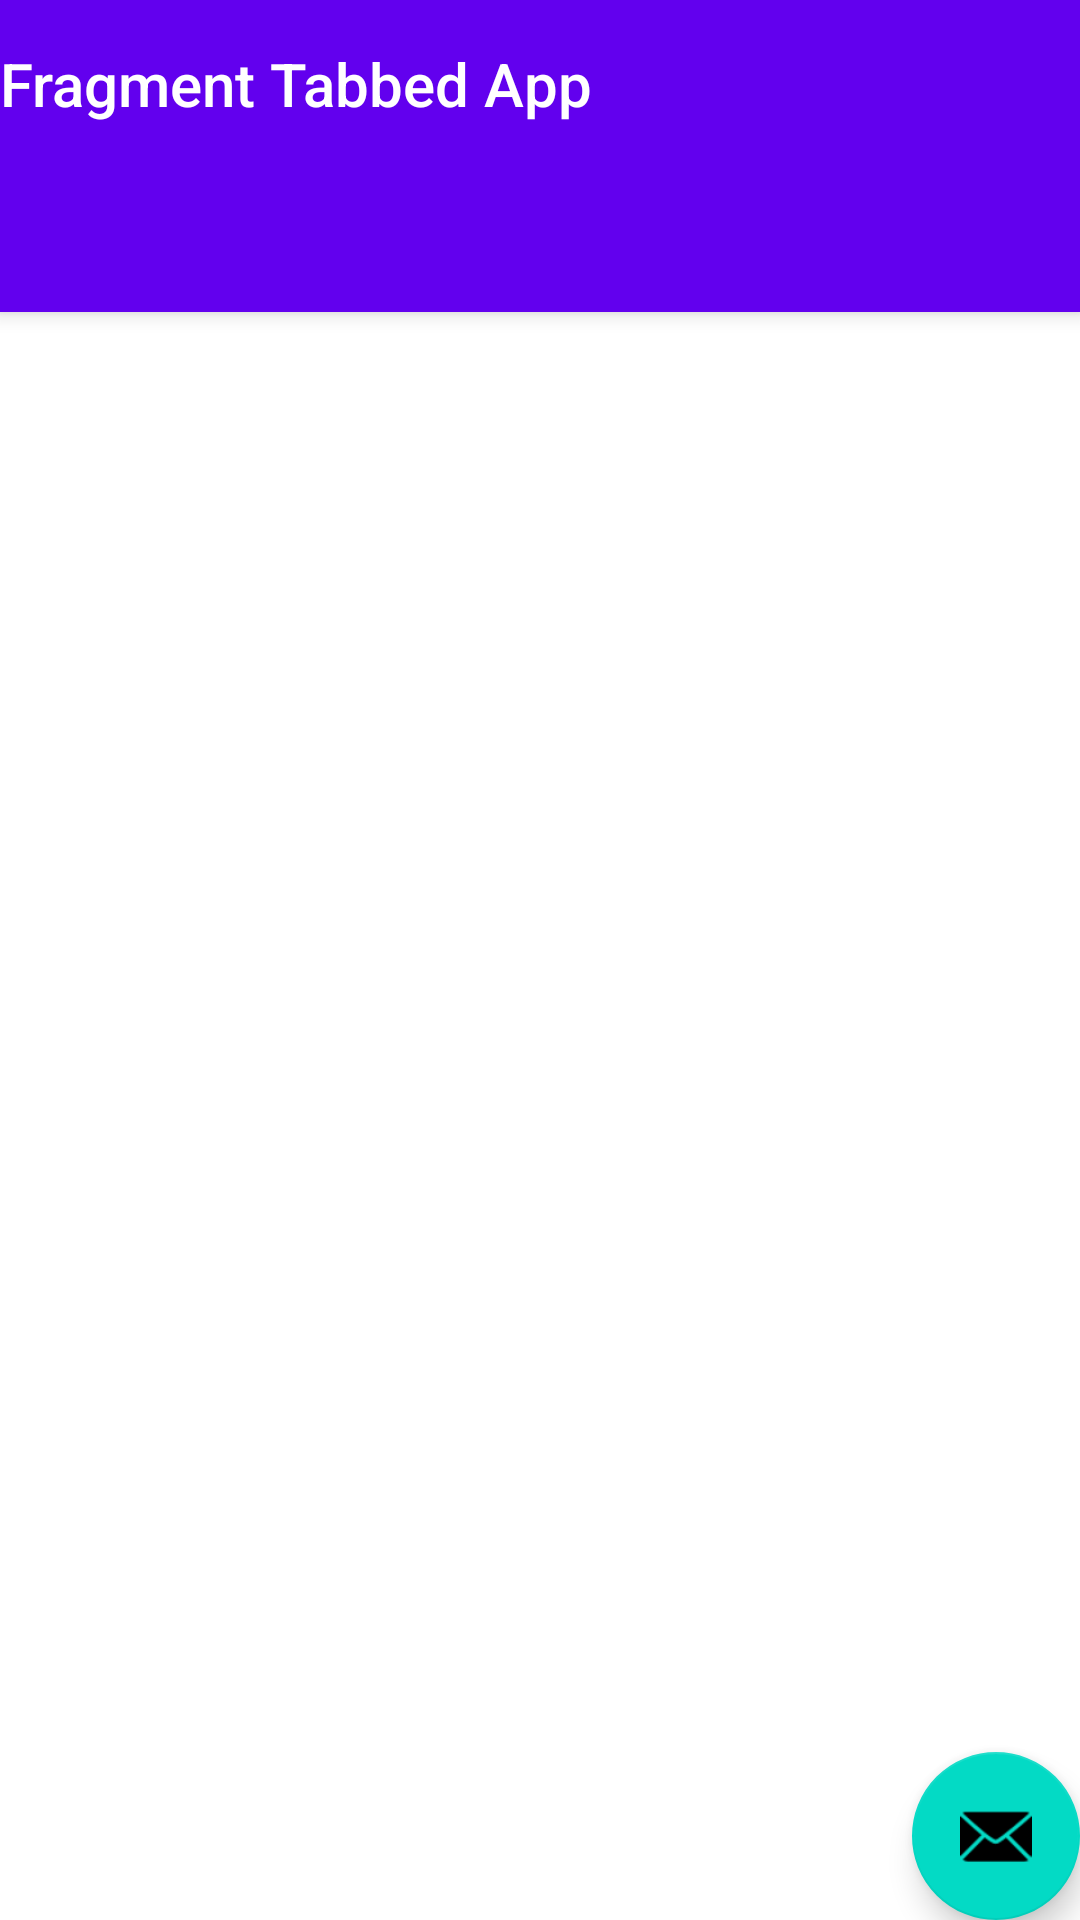

The Android layout XML behind this screen, and the referenced resources:
<!-- AndroidManifest.xml: activity theme Theme.FragmentTabbedApp.NoActionBar -->
<!-- res/layout/activity_main.xml -->
<?xml version="1.0" encoding="utf-8"?>
<androidx.coordinatorlayout.widget.CoordinatorLayout xmlns:android="http://schemas.android.com/apk/res/android"
    xmlns:app="http://schemas.android.com/apk/res-auto"
    xmlns:tools="http://schemas.android.com/tools"
    android:layout_width="match_parent"
    android:layout_height="match_parent"
    tools:context=".MainActivity">

    <com.google.android.material.appbar.AppBarLayout
        android:layout_width="match_parent"
        android:layout_height="wrap_content"
        android:theme="@style/Theme.FragmentTabbedApp.AppBarOverlay">

        <TextView
            android:id="@+id/title"
            android:layout_width="wrap_content"
            android:layout_height="wrap_content"
            android:gravity="center"
            android:minHeight="?actionBarSize"
            android:padding="@dimen/appbar_padding"
            android:text="@string/app_name"
            android:textAppearance="@style/TextAppearance.Widget.AppCompat.Toolbar.Title" />

        <com.google.android.material.tabs.TabLayout
            android:id="@+id/tabs"
            android:layout_width="match_parent"
            android:layout_height="wrap_content"
            android:background="?attr/colorPrimary" />
    </com.google.android.material.appbar.AppBarLayout>

    <androidx.viewpager.widget.ViewPager
        android:id="@+id/view_pager"
        android:layout_width="match_parent"
        android:layout_height="match_parent"
        app:layout_behavior="@string/appbar_scrolling_view_behavior" />

    <com.google.android.material.floatingactionbutton.FloatingActionButton
        android:id="@+id/fab"
        android:layout_width="wrap_content"
        android:layout_height="wrap_content"
        android:layout_gravity="bottom|end"
        android:layout_margin="@dimen/fab_margin"
        app:srcCompat="@android:drawable/ic_dialog_email" />
</androidx.coordinatorlayout.widget.CoordinatorLayout>
<!-- resources referenced by this layout -->
<resources>
  <string name="app_name">Fragment Tabbed App</string>
  <style name="Theme.FragmentTabbedApp.AppBarOverlay" parent="ThemeOverlay.AppCompat.Dark.ActionBar" />
  <style name="Theme.FragmentTabbedApp.NoActionBar">
          <item name="windowActionBar">false</item>
          <item name="windowNoTitle">true</item>
      </style>
</resources>
